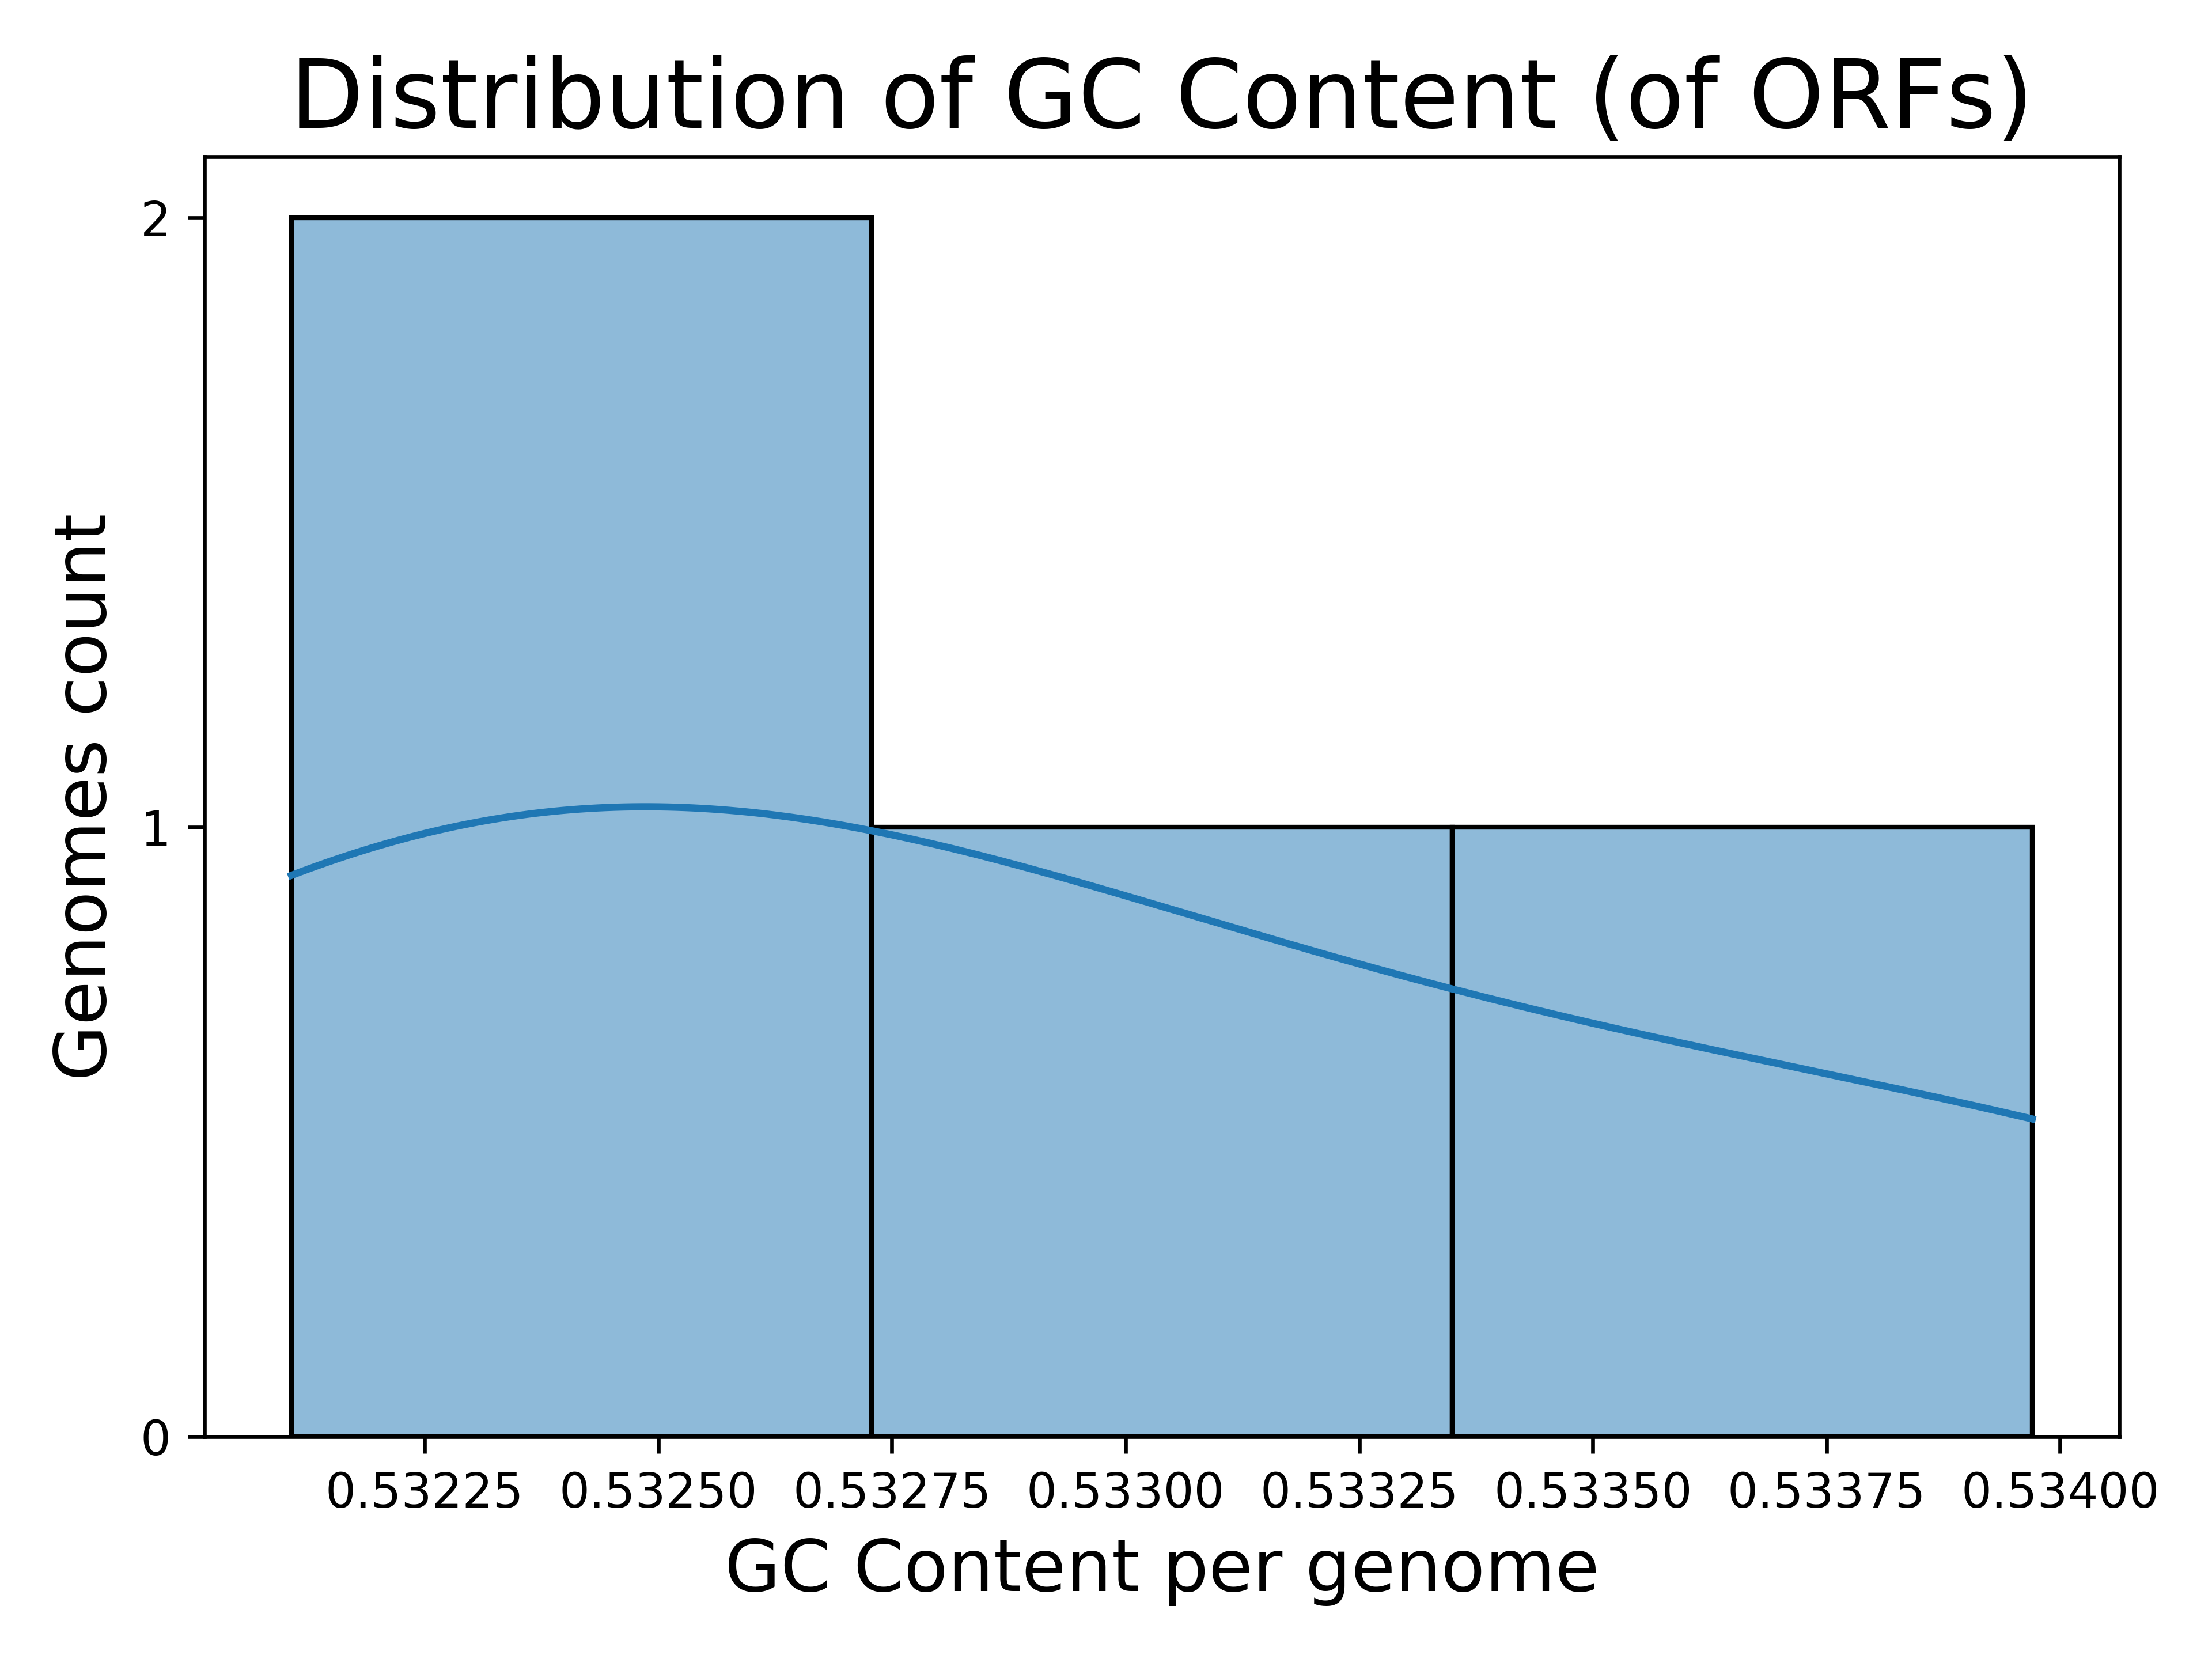

Values plotted in this chart, from the file beside it:
Genome, GC Content (of ORFs)
b1, 0.5323
b7, 0.5321
b6, 0.534
b8, 0.533
